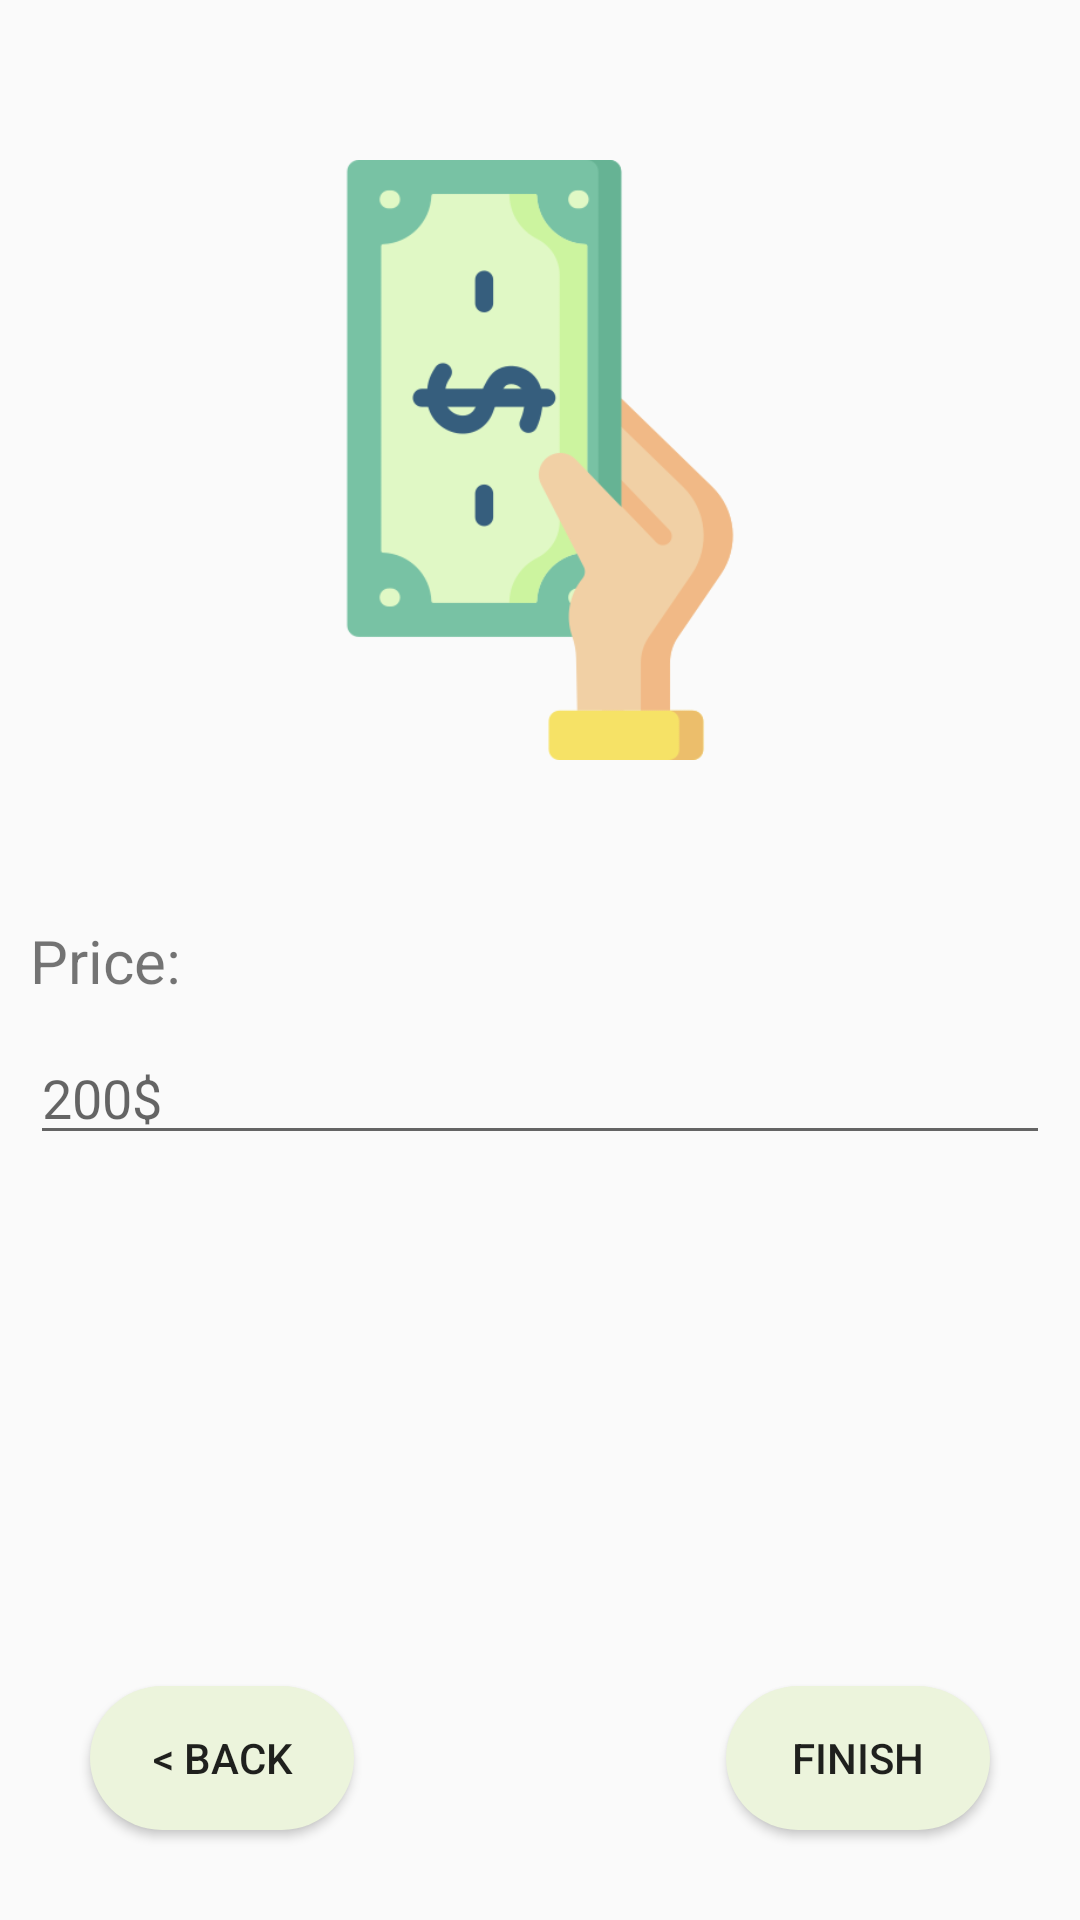

Here is an Android app screen rendered from its layout file. Give the layout XML and the strings, colors and styles it references.
<!-- AndroidManifest.xml: application theme AppTheme -->
<!-- res/layout/fragment_price.xml -->
<?xml version="1.0" encoding="utf-8"?>
<androidx.constraintlayout.widget.ConstraintLayout xmlns:android="http://schemas.android.com/apk/res/android"
    android:layout_width="match_parent"
    android:layout_height="match_parent"
    xmlns:app="http://schemas.android.com/apk/res-auto">

    <ImageView
        android:id="@+id/imageView4"
        android:layout_width="200dp"
        android:layout_height="200dp"
        android:src="@drawable/pay"
        app:layout_constraintBottom_toTopOf="@+id/textView"
        app:layout_constraintEnd_toEndOf="parent"
        app:layout_constraintStart_toStartOf="parent"
        app:layout_constraintTop_toTopOf="parent" />


    <TextView
        android:id="@+id/textView"
        android:layout_width="wrap_content"
        android:layout_height="wrap_content"
        android:layout_margin="10dp"
        android:text="@string/add_price"
        android:textSize="20sp"
        app:layout_constraintBottom_toBottomOf="parent"
        app:layout_constraintStart_toStartOf="parent"
        app:layout_constraintTop_toTopOf="parent" />

    <EditText
        android:id="@+id/editText"
        android:layout_width="match_parent"
        android:layout_height="wrap_content"
        android:layout_margin="10dp"
        android:autofillHints="false"
        android:hint="@string/add_price_hint"
        android:inputType="number"
        app:layout_constraintTop_toBottomOf="@+id/textView" />


    <Button
        android:id="@+id/finish_button"
        android:layout_width="wrap_content"
        android:layout_height="wrap_content"
        android:layout_margin="30dp"
        android:background="@drawable/button_background"
        android:text="@string/add_finish"
        app:layout_constraintBottom_toBottomOf="parent"
        app:layout_constraintEnd_toEndOf="parent" />
    <Button
        android:id="@+id/back_button"
        android:layout_width="wrap_content"
        android:layout_height="wrap_content"
        android:layout_margin="30dp"
        android:background="@drawable/button_background"
        android:text="@string/add_back"
        app:layout_constraintBottom_toBottomOf="parent"
        app:layout_constraintStart_toStartOf="parent" />


</androidx.constraintlayout.widget.ConstraintLayout>
<!-- resources referenced by this layout -->
<resources>
  <!-- drawable button_background (drawable) -->
  <?xml version="1.0" encoding="utf-8"?>
  <shape xmlns:android="http://schemas.android.com/apk/res/android"
      android:shape="rectangle">
      <solid android:color="@color/colorPrimaryLight"/>
      <corners android:radius="100dp"/>
  </shape>
  <!-- drawable pay: png bitmap (drawable, 18571 bytes) -->
  <string name="add_back">&lt; Back</string>
  <string name="add_finish">Finish</string>
  <string name="add_price">Price:</string>
  <string name="add_price_hint">200$</string>
  <style name="AppTheme" parent="Theme.AppCompat.Light.DarkActionBar">
          
          <item name="colorPrimary">@color/colorPrimary</item>
          <item name="colorPrimaryDark">@color/colorPrimaryDark</item>
          <item name="colorAccent">@color/colorAccent</item>
      </style>
  <color name="colorPrimaryLight">#ECF4DC</color>
  <color name="colorPrimary">#C3D23B</color>
  <color name="colorPrimaryDark">#7D8724</color>
  <color name="colorAccent">#EBBCBD</color>
</resources>
